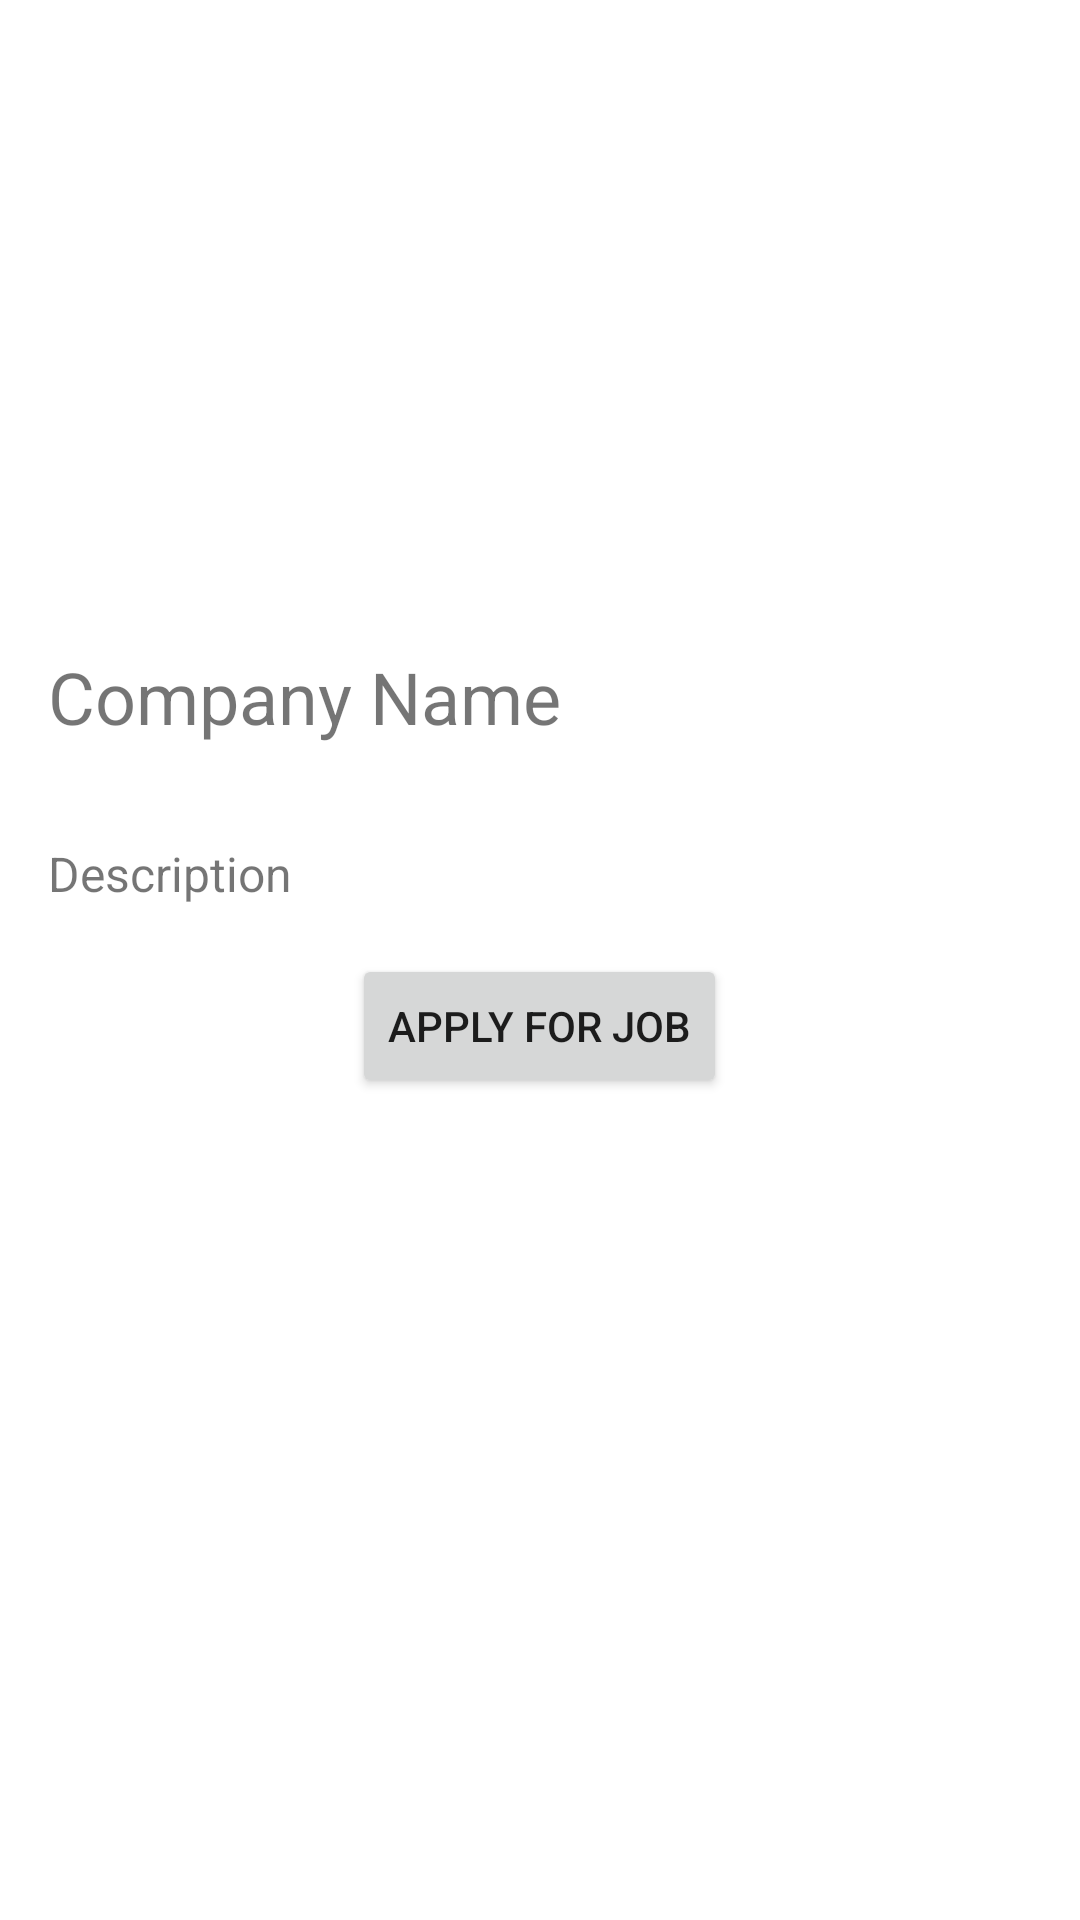

This screen was rendered from an Android layout file. Write that file and the resources it references.
<!-- AndroidManifest.xml: application theme Theme.NorthKite -->
<!-- res/layout/fragment_company_detail.xml -->
<?xml version="1.0" encoding="utf-8"?>
<LinearLayout xmlns:android="http://schemas.android.com/apk/res/android"
    xmlns:tools="http://schemas.android.com/tools"
    android:layout_width="match_parent"
    android:layout_height="match_parent"
    android:orientation="vertical"
    tools:context=".ui.companydetail.CompanyDetailFragment">


    <ImageView
        android:id="@+id/companyImage"
        android:layout_width="match_parent"
        android:layout_height="200dp"
        android:scaleType="centerCrop" />

    <TextView
        android:id="@+id/companyName"
        android:layout_width="wrap_content"
        android:layout_height="wrap_content"
        android:textSize="24sp"
        android:layout_margin="16dp"
        android:text="Company Name" />

    <TextView
        android:id="@+id/companyDescription"
        android:layout_width="wrap_content"
        android:layout_height="wrap_content"
        android:textSize="16sp"
        android:layout_margin="16dp"
        android:text="Description" />

    <Button
        android:id="@+id/buttonApply"
        android:layout_width="wrap_content"
        android:layout_height="wrap_content"
        android:text="Apply for Job"
        android:layout_gravity="center" />
</LinearLayout>
<!-- resources referenced by this layout -->
<resources>
  <style name="Theme.NorthKite" parent="Theme.MaterialComponents.DayNight.DarkActionBar">
          
          <item name="colorPrimary">@color/purple_200</item>
          <item name="colorPrimaryVariant">@color/purple_700</item>
          <item name="colorOnPrimary">@color/white</item>
          
          <item name="colorSecondary">@color/teal_200</item>
          <item name="colorSecondaryVariant">@color/teal_700</item>
          <item name="colorOnSecondary">@color/black</item>
          
          <item name="android:statusBarColor">?attr/colorPrimaryVariant</item>
          
      </style>
  <color name="purple_200">#FFBB86FC</color>
  <color name="purple_700">#FF3700B3</color>
  <color name="white">#FFFFFFFF</color>
  <color name="teal_200">#FF03DAC5</color>
  <color name="teal_700">#FF018786</color>
  <color name="black">#FF000000</color>
</resources>
